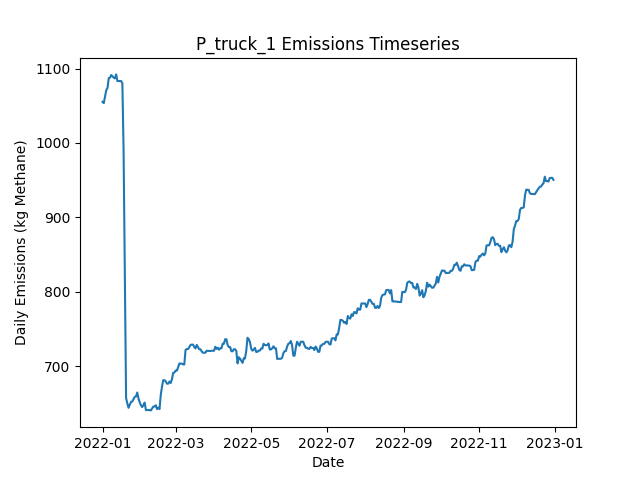

Source data for this figure (header and first rows):
Date, Daily Emissions (Kg Methane), Daily Mitigable Emissions (Kg Methane), Daily Non-Mitigable Emissions (Kg Methan…, Daily Cost ($), Active Leaks, New Leaks, Leaks Repaired, Leaks Naturally Repaired, Leaks Tagged, Daily Repair Cost ($), Daily Natural Repair Cost ($), truck Deployment Cost ($), truck Sites flagged for Follow-Up, truck Leaks tagged for repair, truck Sites Visited, truck Travel Time (Minutes), truck Survey Time (Minutes), OGI_FU_mdl_high Deployment Cost ($), OGI_FU_mdl_high Sites flagged for Follow…, OGI_FU_mdl_high Leaks tagged for repair, OGI_FU_mdl_high Sites Visited, OGI_FU_mdl_high Travel Time (Minutes), OGI_FU_mdl_high Survey Time (Minutes)
2022-01-01, 1055, 767.5, 287.7, 400, 361, 364, 0, 3, 0.00000, 0.00000, 600, 400, 0, , 10, 180, 270, 0.00000, , 0, 0, 0, 0
2022-01-02, 1054, 766, 287.7, 400, 360, 0, 0, 1, 0.00000, 0.00000, 200, 400, 0, , 1, 20, 30, 0.00000, , 0, 0, 0, 0
2022-01-03, 1063, 766, 296.6, 1000, 361, 1, 0, 0, 19, 0.00000, 0.00000, 0.00000, 9, , 0, 0, 0, 1000, , 19, 3, 120, 360
2022-01-04, 1071, 774.3, 296.6, 1000, 362, 1, 0, 0, 28, 0.00000, 0.00000, 0.00000, 1, , 0, 0, 0, 1000, , 28, 3, 120, 360
2022-01-05, 1074, 776.9, 297, 1000, 364, 2, 0, 0, 35, 0.00000, 0.00000, 0.00000, 0, , 0, 0, 0, 1000, , 35, 3, 120, 360
2022-01-06, 1087, 790.6, 296.6, 500, 366, 3, 0, 0, 6, 0.00000, 0.00000, 0.00000, 0, , 0, 0, 0, 500, , 6, 1, 30, 120
2022-01-07, 1088, 790.6, 297, 0.00000, 367, 1, 0, 0, 0.00000, 0.00000, 0.00000, 0.00000, 0, , 0, 0, 0, 0.00000, , 0, 0, 0, 0
2022-01-08, 1091, 796.1, 295.1, 0.00000, 366, 1, 0, 1, 0.00000, 0.00000, 200, 0.00000, 0, , 0, 0, 0, 0.00000, , 0, 0, 0, 0
2022-01-09, 1090, 796.1, 293.5, 0.00000, 366, 1, 0, 0, 0.00000, 0.00000, 0.00000, 0.00000, 0, , 0, 0, 0, 0.00000, , 0, 0, 0, 0
2022-01-10, 1088, 793.5, 294.2, 0.00000, 366, 1, 0, 1, 0.00000, 0.00000, 200, 0.00000, 0, , 0, 0, 0, 0.00000, , 0, 0, 0, 0
2022-01-11, 1087, 790.6, 296.2, 0.00000, 365, 1, 0, 2, 0.00000, 0.00000, 400, 0.00000, 0, , 0, 0, 0, 0.00000, , 0, 0, 0, 0
2022-01-12, 1092, 795.9, 296.2, 0.00000, 367, 2, 0, 0, 0.00000, 0.00000, 0.00000, 0.00000, 0, , 0, 0, 0, 0.00000, , 0, 0, 0, 0
2022-01-13, 1083, 795.7, 287.5, 0.00000, 364, 0, 0, 1, 0.00000, 0.00000, 200, 0.00000, 0, , 0, 0, 0, 0.00000, , 0, 0, 0, 0
2022-01-14, 1083, 795.7, 287.5, 0.00000, 364, 0, 0, 0, 0.00000, 0.00000, 0.00000, 0.00000, 0, , 0, 0, 0, 0.00000, , 0, 0, 0, 0
2022-01-15, 1083, 795.7, 287.5, 0.00000, 364, 0, 0, 0, 0.00000, 0.00000, 0.00000, 0.00000, 0, , 0, 0, 0, 0.00000, , 0, 0, 0, 0
2022-01-16, 1083, 795.7, 287.5, 0.00000, 364, 0, 0, 0, 0.00000, 0.00000, 0.00000, 0.00000, 0, , 0, 0, 0, 0.00000, , 0, 0, 0, 0
2022-01-17, 1080, 792.8, 287.5, 0.00000, 362, 0, 0, 2, 0.00000, 0.00000, 400, 0.00000, 0, , 0, 0, 0, 0.00000, , 0, 0, 0, 0
2022-01-18, 988.2, 701.2, 287, 3000, 347, 1, 15, 0, 0.00000, 3000, 0.00000, 0.00000, 0, , 0, 0, 0, 0.00000, , 0, 0, 0, 0
2022-01-19, 815.9, 528.5, 287.5, 5800, 320, 2, 29, 0, 0.00000, 5800, 0.00000, 0.00000, 0, , 0, 0, 0, 0.00000, , 0, 0, 0, 0
2022-01-20, 657.3, 360.9, 296.4, 7200, 285, 3, 36, 2, 0.00000, 7200, 400, 0.00000, 0, , 0, 0, 0, 0.00000, , 0, 0, 0, 0
2022-01-21, 649.9, 343.9, 306, 600, 284, 2, 3, 0, 0.00000, 600, 0.00000, 0.00000, 0, , 0, 0, 0, 0.00000, , 0, 0, 0, 0
2022-01-22, 644.1, 346.3, 297.7, 0.00000, 283, 1, 0, 1, 0.00000, 0.00000, 200, 0.00000, 0, , 0, 0, 0, 0.00000, , 0, 0, 0, 0
2022-01-23, 648.3, 350.6, 297.7, 0.00000, 285, 2, 0, 0, 0.00000, 0.00000, 0.00000, 0.00000, 0, , 0, 0, 0, 0.00000, , 0, 0, 0, 0
2022-01-24, 652.1, 353.7, 298.4, 0.00000, 288, 3, 0, 0, 0.00000, 0.00000, 0.00000, 0.00000, 0, , 0, 0, 0, 0.00000, , 0, 0, 0, 0
2022-01-25, 652.6, 353.7, 298.9, 0.00000, 289, 1, 0, 0, 0.00000, 0.00000, 0.00000, 0.00000, 0, , 0, 0, 0, 0.00000, , 0, 0, 0, 0
2022-01-26, 655.7, 356.4, 299.3, 0.00000, 291, 2, 0, 0, 0.00000, 0.00000, 0.00000, 0.00000, 0, , 0, 0, 0, 0.00000, , 0, 0, 0, 0
2022-01-27, 658.8, 359.5, 299.3, 0.00000, 293, 2, 0, 0, 0.00000, 0.00000, 0.00000, 0.00000, 0, , 0, 0, 0, 0.00000, , 0, 0, 0, 0
2022-01-28, 659.3, 360, 299.3, 0.00000, 294, 1, 0, 0, 0.00000, 0.00000, 0.00000, 0.00000, 0, , 0, 0, 0, 0.00000, , 0, 0, 0, 0
2022-01-29, 664.6, 365.3, 299.3, 0.00000, 296, 2, 0, 0, 0.00000, 0.00000, 0.00000, 0.00000, 0, , 0, 0, 0, 0.00000, , 0, 0, 0, 0
2022-01-30, 656.8, 365.8, 291, 0.00000, 297, 2, 0, 0, 0.00000, 0.00000, 0.00000, 0.00000, 0, , 0, 0, 0, 0.00000, , 0, 0, 0, 0
2022-01-31, 651.5, 360.4, 291, 0.00000, 295, 0, 0, 2, 0.00000, 0.00000, 400, 0.00000, 0, , 0, 0, 0, 0.00000, , 0, 0, 0, 0
2022-02-01, 647.5, 360.4, 287.1, 0.00000, 293, 0, 0, 0, 0.00000, 0.00000, 0.00000, 0.00000, 0, , 0, 0, 0, 0.00000, , 0, 0, 0, 0
2022-02-02, 645.1, 360.6, 284.5, 0.00000, 293, 2, 0, 0, 0.00000, 0.00000, 0.00000, 0.00000, 0, , 0, 0, 0, 0.00000, , 0, 0, 0, 0
2022-02-03, 647.8, 363.3, 284.5, 0.00000, 294, 1, 0, 0, 0.00000, 0.00000, 0.00000, 0.00000, 0, , 0, 0, 0, 0.00000, , 0, 0, 0, 0
2022-02-04, 651.1, 366.7, 284.5, 0.00000, 294, 2, 0, 2, 0.00000, 0.00000, 400, 0.00000, 0, , 0, 0, 0, 0.00000, , 0, 0, 0, 0
2022-02-05, 641.1, 365.6, 275.5, 0.00000, 293, 1, 0, 1, 0.00000, 0.00000, 200, 0.00000, 0, , 0, 0, 0, 0.00000, , 0, 0, 0, 0
2022-02-06, 641.1, 365.6, 275.5, 0.00000, 293, 0, 0, 0, 0.00000, 0.00000, 0.00000, 0.00000, 0, , 0, 0, 0, 0.00000, , 0, 0, 0, 0
2022-02-07, 641.1, 365.6, 275.5, 0.00000, 293, 0, 0, 0, 0.00000, 0.00000, 0.00000, 0.00000, 0, , 0, 0, 0, 0.00000, , 0, 0, 0, 0
2022-02-08, 641.1, 365.6, 275.5, 0.00000, 293, 0, 0, 0, 0.00000, 0.00000, 0.00000, 0.00000, 0, , 0, 0, 0, 0.00000, , 0, 0, 0, 0
2022-02-09, 640.6, 365.3, 275.3, 0.00000, 291, 0, 0, 1, 0.00000, 0.00000, 200, 0.00000, 0, , 0, 0, 0, 0.00000, , 0, 0, 0, 0
2022-02-10, 643.3, 368, 275.3, 0.00000, 292, 1, 0, 0, 0.00000, 0.00000, 0.00000, 0.00000, 0, , 0, 0, 0, 0.00000, , 0, 0, 0, 0
2022-02-11, 645.8, 370.5, 275.3, 0.00000, 292, 1, 0, 1, 0.00000, 0.00000, 200, 0.00000, 0, , 0, 0, 0, 0.00000, , 0, 0, 0, 0
2022-02-12, 645.8, 370.5, 275.3, 0.00000, 292, 0, 0, 0, 0.00000, 0.00000, 0.00000, 0.00000, 0, , 0, 0, 0, 0.00000, , 0, 0, 0, 0
2022-02-13, 647.5, 370.5, 277, 0.00000, 292, 1, 0, 0, 0.00000, 0.00000, 0.00000, 0.00000, 0, , 0, 0, 0, 0.00000, , 0, 0, 0, 0
2022-02-14, 642.4, 365.3, 277, 0.00000, 291, 1, 0, 2, 0.00000, 0.00000, 400, 0.00000, 0, , 0, 0, 0, 0.00000, , 0, 0, 0, 0
2022-02-15, 644.4, 365.3, 279, 0.00000, 292, 1, 0, 0, 0.00000, 0.00000, 0.00000, 0.00000, 0, , 0, 0, 0, 0.00000, , 0, 0, 0, 0
2022-02-16, 642.3, 362.9, 279.5, 0.00000, 293, 3, 0, 2, 0.00000, 0.00000, 400, 0.00000, 0, , 0, 0, 0, 0.00000, , 0, 0, 0, 0
2022-02-17, 661.6, 373.8, 287.7, 0.00000, 296, 3, 0, 0, 0.00000, 0.00000, 0.00000, 0.00000, 0, , 0, 0, 0, 0.00000, , 0, 0, 0, 0
2022-02-18, 672.5, 384.8, 287.7, 0.00000, 298, 2, 0, 0, 0.00000, 0.00000, 0.00000, 0.00000, 0, , 0, 0, 0, 0.00000, , 0, 0, 0, 0
2022-02-19, 681.2, 385.2, 296, 0.00000, 300, 2, 0, 0, 0.00000, 0.00000, 0.00000, 0.00000, 0, , 0, 0, 0, 0.00000, , 0, 0, 0, 0
2022-02-20, 681.2, 385.2, 296, 0.00000, 300, 0, 0, 0, 0.00000, 0.00000, 0.00000, 0.00000, 0, , 0, 0, 0, 0.00000, , 0, 0, 0, 0
2022-02-21, 679.7, 383.7, 296, 0.00000, 299, 0, 0, 1, 0.00000, 0.00000, 200, 0.00000, 0, , 0, 0, 0, 0.00000, , 0, 0, 0, 0
2022-02-22, 676.5, 381, 295.5, 0.00000, 297, 0, 0, 1, 0.00000, 0.00000, 200, 0.00000, 0, , 0, 0, 0, 0.00000, , 0, 0, 0, 0
2022-02-23, 676.5, 381, 295.5, 0.00000, 297, 0, 0, 0, 0.00000, 0.00000, 0.00000, 0.00000, 0, , 0, 0, 0, 0.00000, , 0, 0, 0, 0
2022-02-24, 679.4, 383.9, 295.5, 0.00000, 299, 2, 0, 0, 0.00000, 0.00000, 0.00000, 0.00000, 0, , 0, 0, 0, 0.00000, , 0, 0, 0, 0
2022-02-25, 677.5, 383.9, 293.6, 0.00000, 298, 0, 0, 0, 0.00000, 0.00000, 0.00000, 0.00000, 0, , 0, 0, 0, 0.00000, , 0, 0, 0, 0
2022-02-26, 682.1, 386.6, 295.5, 0.00000, 300, 2, 0, 0, 0.00000, 0.00000, 0.00000, 0.00000, 0, , 0, 0, 0, 0.00000, , 0, 0, 0, 0
2022-02-27, 691.1, 386.6, 304.5, 0.00000, 301, 1, 0, 0, 0.00000, 0.00000, 0.00000, 0.00000, 0, , 0, 0, 0, 0.00000, , 0, 0, 0, 0
2022-02-28, 691.5, 386.6, 304.9, 0.00000, 302, 1, 0, 0, 0.00000, 0.00000, 0.00000, 0.00000, 0, , 0, 0, 0, 0.00000, , 0, 0, 0, 0
2022-03-01, 694.2, 389.2, 304.9, 0.00000, 303, 1, 0, 0, 0.00000, 0.00000, 0.00000, 0.00000, 0, , 0, 0, 0, 0.00000, , 0, 0, 0, 0
... 305 more rows
